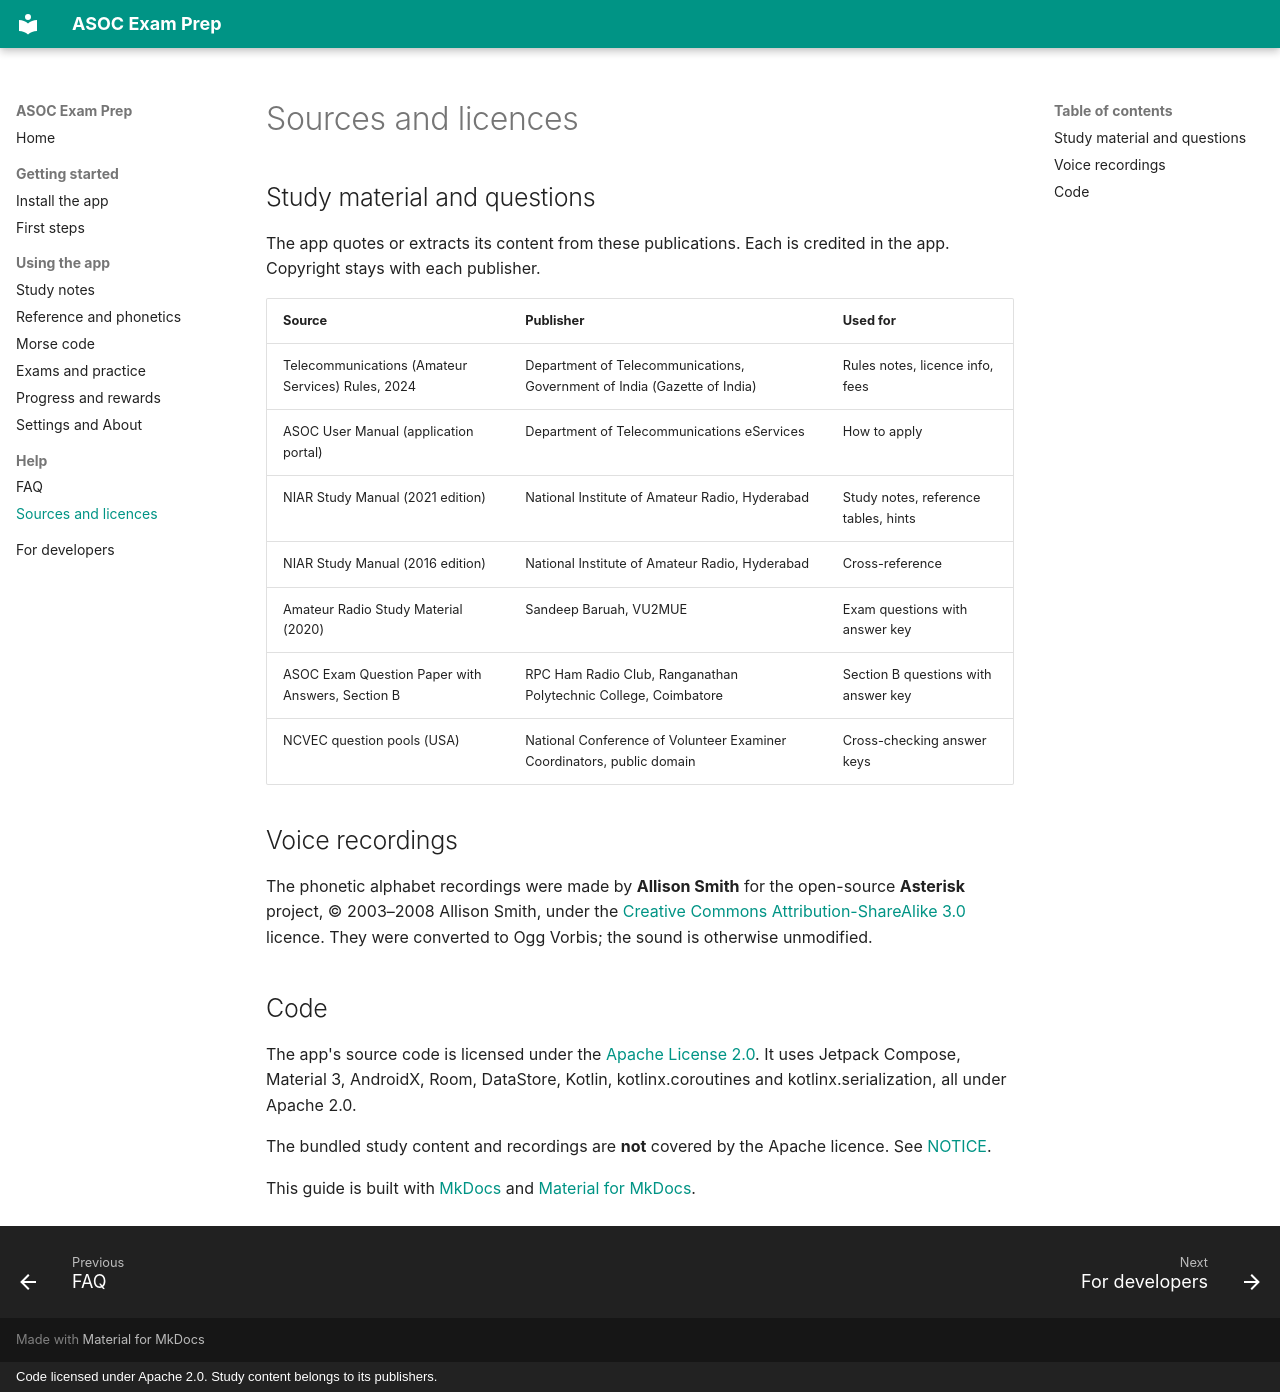

repository: ClaudeShaji/asoc-exam-prep · page: sources/index.html · generator: mkdocs · copyright: Code licensed under Apache 2.0. Study content belongs to its publishers.

# Sources and licences

## Study material and questions

The app quotes or extracts its content from these publications. Each is credited in the app.
Copyright stays with each publisher.

| Source | Publisher | Used for |
|---|---|---|
| Telecommunications (Amateur Services) Rules, 2024 | Department of Telecommunications, Government of India (Gazette of India) | Rules notes, licence info, fees |
| ASOC User Manual (application portal) | Department of Telecommunications eServices | How to apply |
| NIAR Study Manual (2021 edition) | National Institute of Amateur Radio, Hyderabad | Study notes, reference tables, hints |
| NIAR Study Manual (2016 edition) | National Institute of Amateur Radio, Hyderabad | Cross-reference |
| Amateur Radio Study Material (2020) | Sandeep Baruah, VU2MUE | Exam questions with answer key |
| ASOC Exam Question Paper with Answers, Section B | RPC Ham Radio Club, Ranganathan Polytechnic College, Coimbatore | Section B questions with answer key |
| NCVEC question pools (USA) | National Conference of Volunteer Examiner Coordinators, public domain | Cross-checking answer keys |

## Voice recordings

The phonetic alphabet recordings were made by **Allison Smith** for the open-source **Asterisk**
project, © 2003–2008 Allison Smith, under the
[Creative Commons Attribution-ShareAlike 3.0](https://creativecommons.org/licenses/by-sa/3.0/)
licence. They were converted to Ogg Vorbis; the sound is otherwise unmodified.

## Code

The app's source code is licensed under the
[Apache License 2.0](https://github.com/ClaudeShaji/asoc-exam-prep/blob/main/LICENSE). It uses
Jetpack Compose, Material 3, AndroidX, Room, DataStore, Kotlin, kotlinx.coroutines and
kotlinx.serialization, all under Apache 2.0.

The bundled study content and recordings are **not** covered by the Apache licence. See
[NOTICE](https://github.com/ClaudeShaji/asoc-exam-prep/blob/main/NOTICE).

This guide is built with [MkDocs](https://www.mkdocs.org/) and
[Material for MkDocs](https://squidfunk.github.io/mkdocs-material/).
